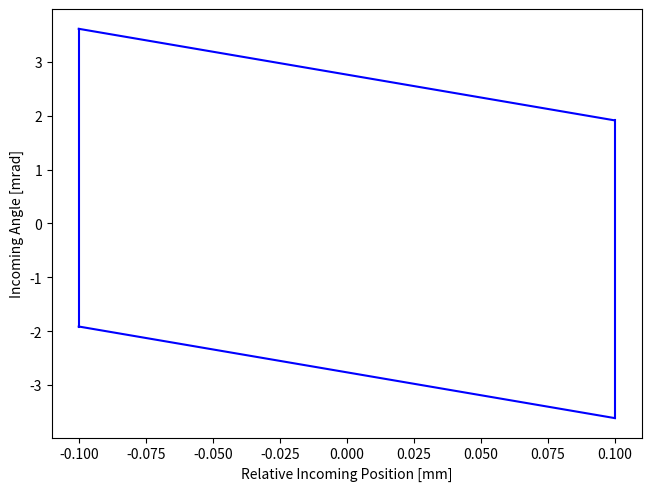
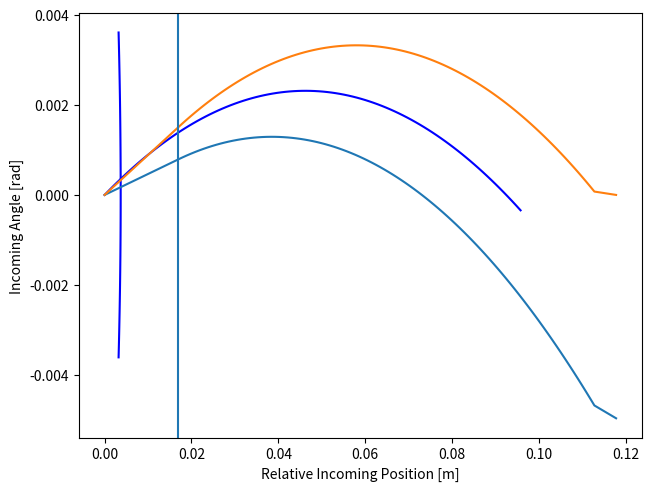

Here is the Python script that generated these plots, in order:
import numpy as np
from matplotlib import pyplot as plt

def passAng(x,V,d2,L,l1,l2,g,E,beta,q=1):
    Lt = L + l1 + l2
    delP = q*V*L*(L + 2*l2)/(4*g*beta**2*E*Lt)
    return(d2/Lt - x/Lt - delP)

#pixe parameters
g = 7.4e-3
d1 = 2e-4
d2 = 6.5e-4
L = 95.8e-3
l1 = 17e-3
l2 = 5e-3

#proton parameters
pMass = 9.38272089e8 #proton mass in eV
T = 5e4 #kinetic energy in eV

#relatavistic parameters
pGamma = 1 + T/pMass
pBeta = np.sqrt(1 - pGamma**-2)
pE = pMass + T

x = np.linspace(-d1/2,d1/2,2)
xpmax = passAng(x,0e3,d2/2,L,l1,l2,g,pE,pBeta)
xpmin = passAng(x,0e3,-d2/2,L,l1,l2,g,pE,pBeta)

x = x*1e3
xpmax = xpmax*1e3
xpmin = xpmin*1e3

fig,ax = plt.subplots(layout="constrained")

ax.plot(x,xpmax,c="b")
ax.plot(x,xpmin,c="b")
ax.plot([x[0],x[0]],[xpmin[0],xpmax[0]],c="b")
ax.plot([x[1],x[1]],[xpmin[1],xpmax[1]],c="b")
ax.set_xlabel("Relative Incoming Position [mm]")
ax.set_ylabel("Incoming Angle [mrad]")
#plt.savefig("passSpace.svg",format="svg")

def xBallistic(s,x_o,ang_o,Eo,gamma,beta,g,V,q=1):
    c = 299792458
    p1 = q*V/(Eo*g*beta**2)
    p2 = gamma*ang_o
    return(p1*s**2 + p2*s + x_o)

def vertLim(ang,lim,Eo,gamma,beta,g,V,q=1):
    nom = g*beta**2*gamma**2*Eo*ang**2
    denom = 4*q*V
    return(lim + nom/denom)

def ballisticLim(x,lim,Eo,gamma,beta,g,V,q=1):
    nom = 4*q*V*(x - lim)
    denom = g*beta**2*gamma**2*Eo
    return(np.sqrt(nom/denom),-np.sqrt(nom/denom))

def overboardLim(x,Eo,gamma,beta,ge,V,L,go,
                 l1=0,l2=0,a1=0,a2=0,d1=0,d2=0,q=0):
    V = abs(V)
    
    xp_a1_p = (d1/2-x)/(gamma*a1)
    xp_a1_m = (-d1/2-x)/(gamma*a1)

    xp_s_p = np.sqrt(4*q*(-V)*(x - go/2)/(ge*beta**2*gamma**2*Eo))
    xp_s_m = -np.sqrt(4*q*(V)*(x + go/2)/(ge*beta**2*gamma**2*Eo))

    xp_l2_p = 0 #more algebra

xGapMaxP,xGapMaxM = ballisticLim(x*1e-3,g/2,pMass,pGamma,pBeta,g,-500)

ang = np.linspace(xpmin[-1]*1e-3,xpmax[0]*1e-3,100)
gapMax = vertLim(ang,g/2,pMass,pGamma,pBeta,g,-5)
gapMin = vertLim(ang,-g/2,pMass,pGamma,pBeta,g,5)

fig,ax = plt.subplots(layout="constrained")

ax.plot(gapMax,ang,c="b")
ax.set_xlabel("Relative Incoming Position [m]")
ax.set_ylabel("Incoming Angle [rad]")

iniAng = 100e-3
iniV = -800
lenArr = np.linspace(0,L,100)

traj = xBallistic(lenArr,0,iniAng,pMass,pGamma,pBeta,g,iniV)

plt.plot(lenArr,traj,c="b")

xpThin = -iniV*L*(L+2*l2)/(2*g*pBeta**2*pE*(L+l2+l1))
xpBallistic = -iniV*L*(L+l2)/(g*pBeta**2*pE*(L+l2+l1))

xl1Thin = pGamma*l1*xpThin
xl1Ballistic = pGamma*l1*xpBallistic

trajThin = xBallistic(lenArr,xl1Thin,xpThin,pMass,pGamma,pBeta,g,iniV)
trajBallistic = xBallistic(lenArr,xl1Ballistic,xpBallistic,pMass,pGamma,pBeta,g,iniV)

xpLThin = iniV*L/(g*pBeta**2*pGamma*pMass) + xpThin
xpLBallistic = iniV*L/(g*pBeta**2*pGamma*pMass) + xpBallistic
print(xpLThin)

xoutThin = pGamma*l2*xpLThin + trajThin[-1]
xoutBallistic = pGamma*l2*xpLBallistic + trajBallistic[-1]

plotLen = np.concatenate(([0],lenArr + l1,[l1+L+l2]))

fullThin = np.concatenate(([0],trajThin,[xoutThin]))
fullBallistic = np.concatenate(([0],trajBallistic,[xoutBallistic]))

plt.plot(plotLen,fullThin)
plt.plot(plotLen,fullBallistic)
plt.axvline(l1)